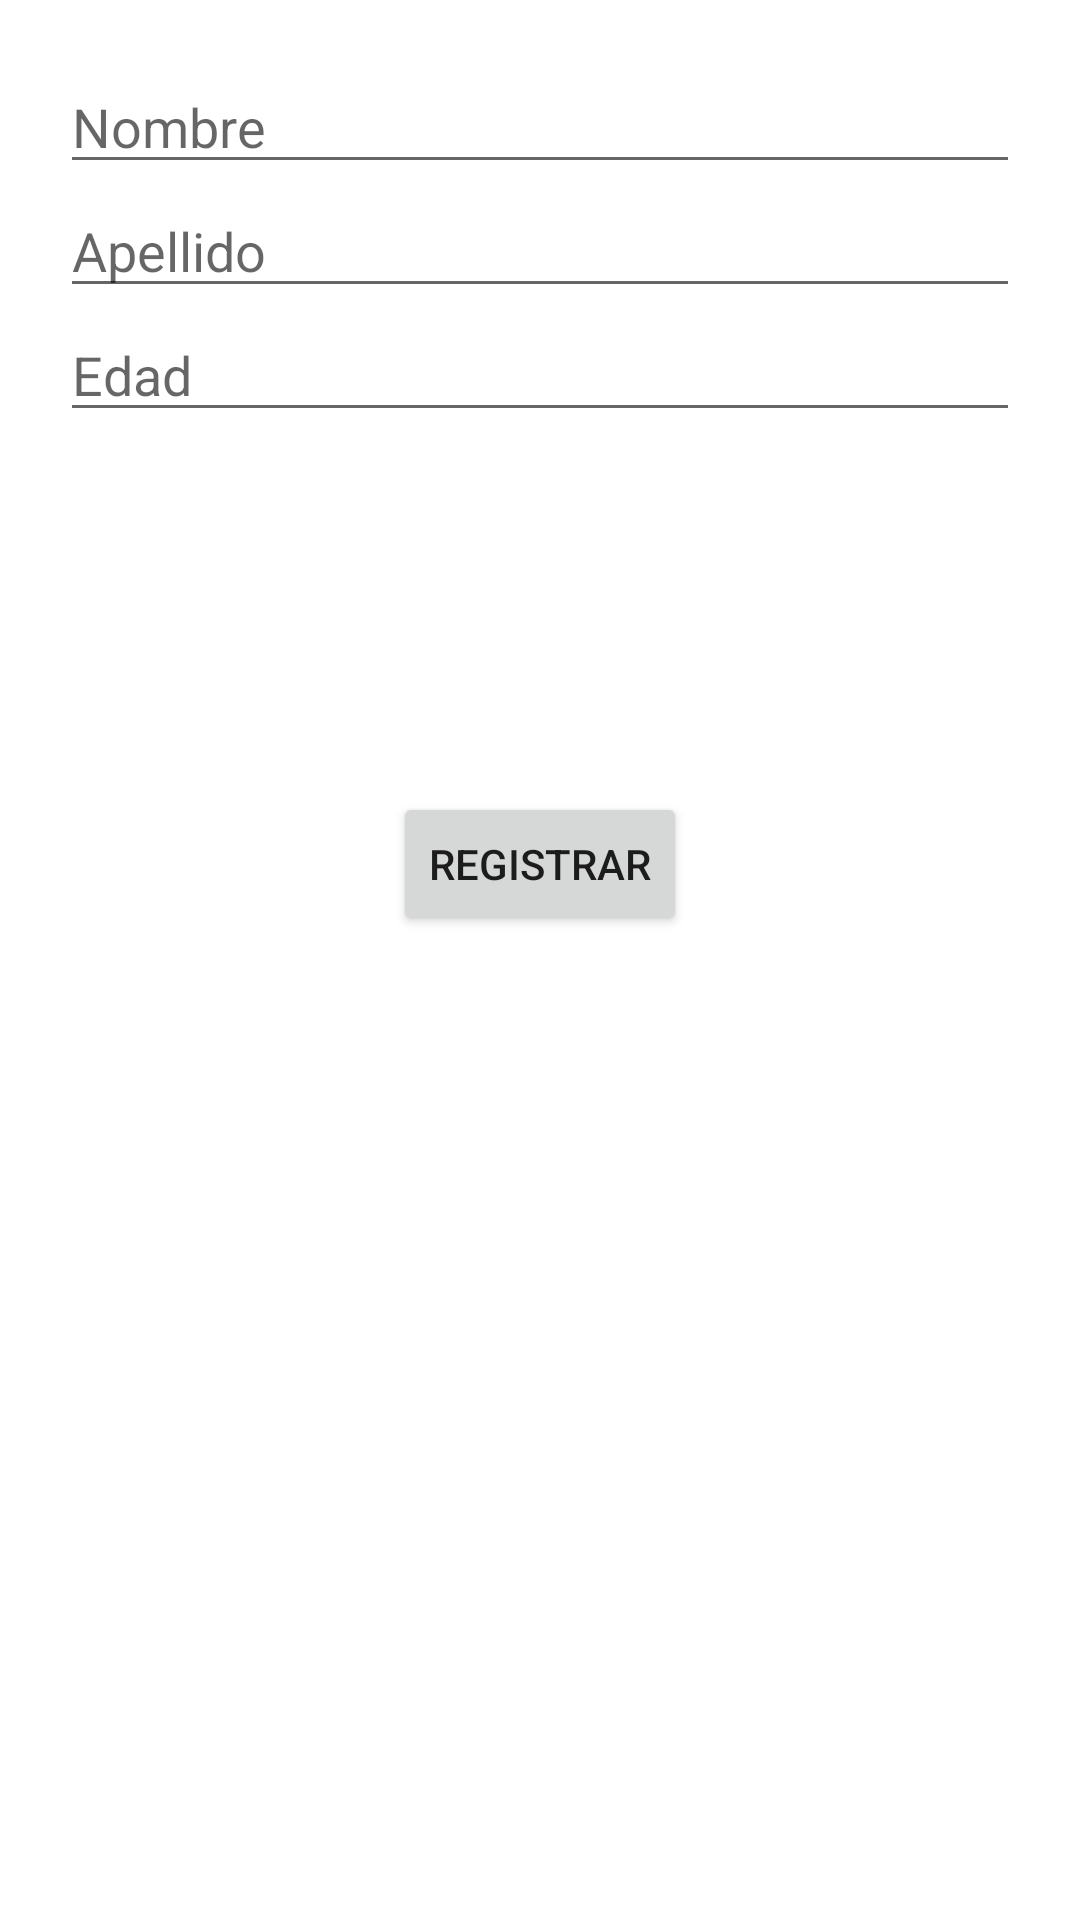

Produce the Android XML layout that renders to this screen, including the resource entries it uses.
<!-- AndroidManifest.xml: application theme Theme.AppsMovs2Caso1 -->
<!-- res/layout/activity_register.xml -->
<?xml version="1.0" encoding="utf-8"?>
<RelativeLayout
    xmlns:android="http://schemas.android.com/apk/res/android"
    xmlns:app="http://schemas.android.com/apk/res-auto"
    xmlns:tools="http://schemas.android.com/tools"
    android:layout_width="match_parent"
    android:layout_height="match_parent"
    tools:context=".MainActivity"
    android:gravity="center_horizontal"
    android:layout_marginTop="120dp"
    android:padding="20dp"
    android:id="@+id/register_layout_root">

    <EditText
        android:id="@+id/editTextNombre"
        android:layout_width="match_parent"
        android:layout_height="wrap_content"
        android:hint="Nombre" />

    <EditText
        android:id="@+id/editTextApellido"
        android:layout_width="match_parent"
        android:layout_height="wrap_content"
        android:layout_below="@+id/editTextNombre"
        android:hint="Apellido" />

    <EditText
        android:id="@+id/editTextEdad"
        android:layout_width="match_parent"
        android:layout_height="wrap_content"
        android:layout_below="@+id/editTextApellido"
        android:hint="Edad" />

    <Button
        android:id="@+id/btnRegistrar"
        android:layout_width="wrap_content"
        android:layout_height="wrap_content"
        android:layout_below="@+id/editTextEdad"
        android:layout_centerHorizontal="true"
        android:text="Registrar"
        android:layout_marginTop="120dp"/>

</RelativeLayout>
<!-- resources referenced by this layout -->
<resources>
  <style name="Theme.AppsMovs2Caso1" parent="Theme.MaterialComponents.DayNight.DarkActionBar">
          
          <item name="colorPrimary">@color/purple_500</item>
          <item name="colorPrimaryVariant">@color/purple_700</item>
          <item name="colorOnPrimary">@color/white</item>
          
          <item name="colorSecondary">@color/teal_200</item>
          <item name="colorSecondaryVariant">@color/teal_700</item>
          <item name="colorOnSecondary">@color/black</item>
          
          <item name="android:statusBarColor">?attr/colorPrimaryVariant</item>
          
      </style>
  <!-- not gathered from this repository: default colours our renderer supplied (Android Studio template values) -->
  <color name="purple_500">#FF6200EE</color>
  <color name="purple_700">#FF3700B3</color>
  <color name="teal_200">#FF03DAC5</color>
  <color name="teal_700">#FF018786</color>
  <color name="black">#FF000000</color>
  <color name="white">#FFFFFFFF</color>
</resources>
